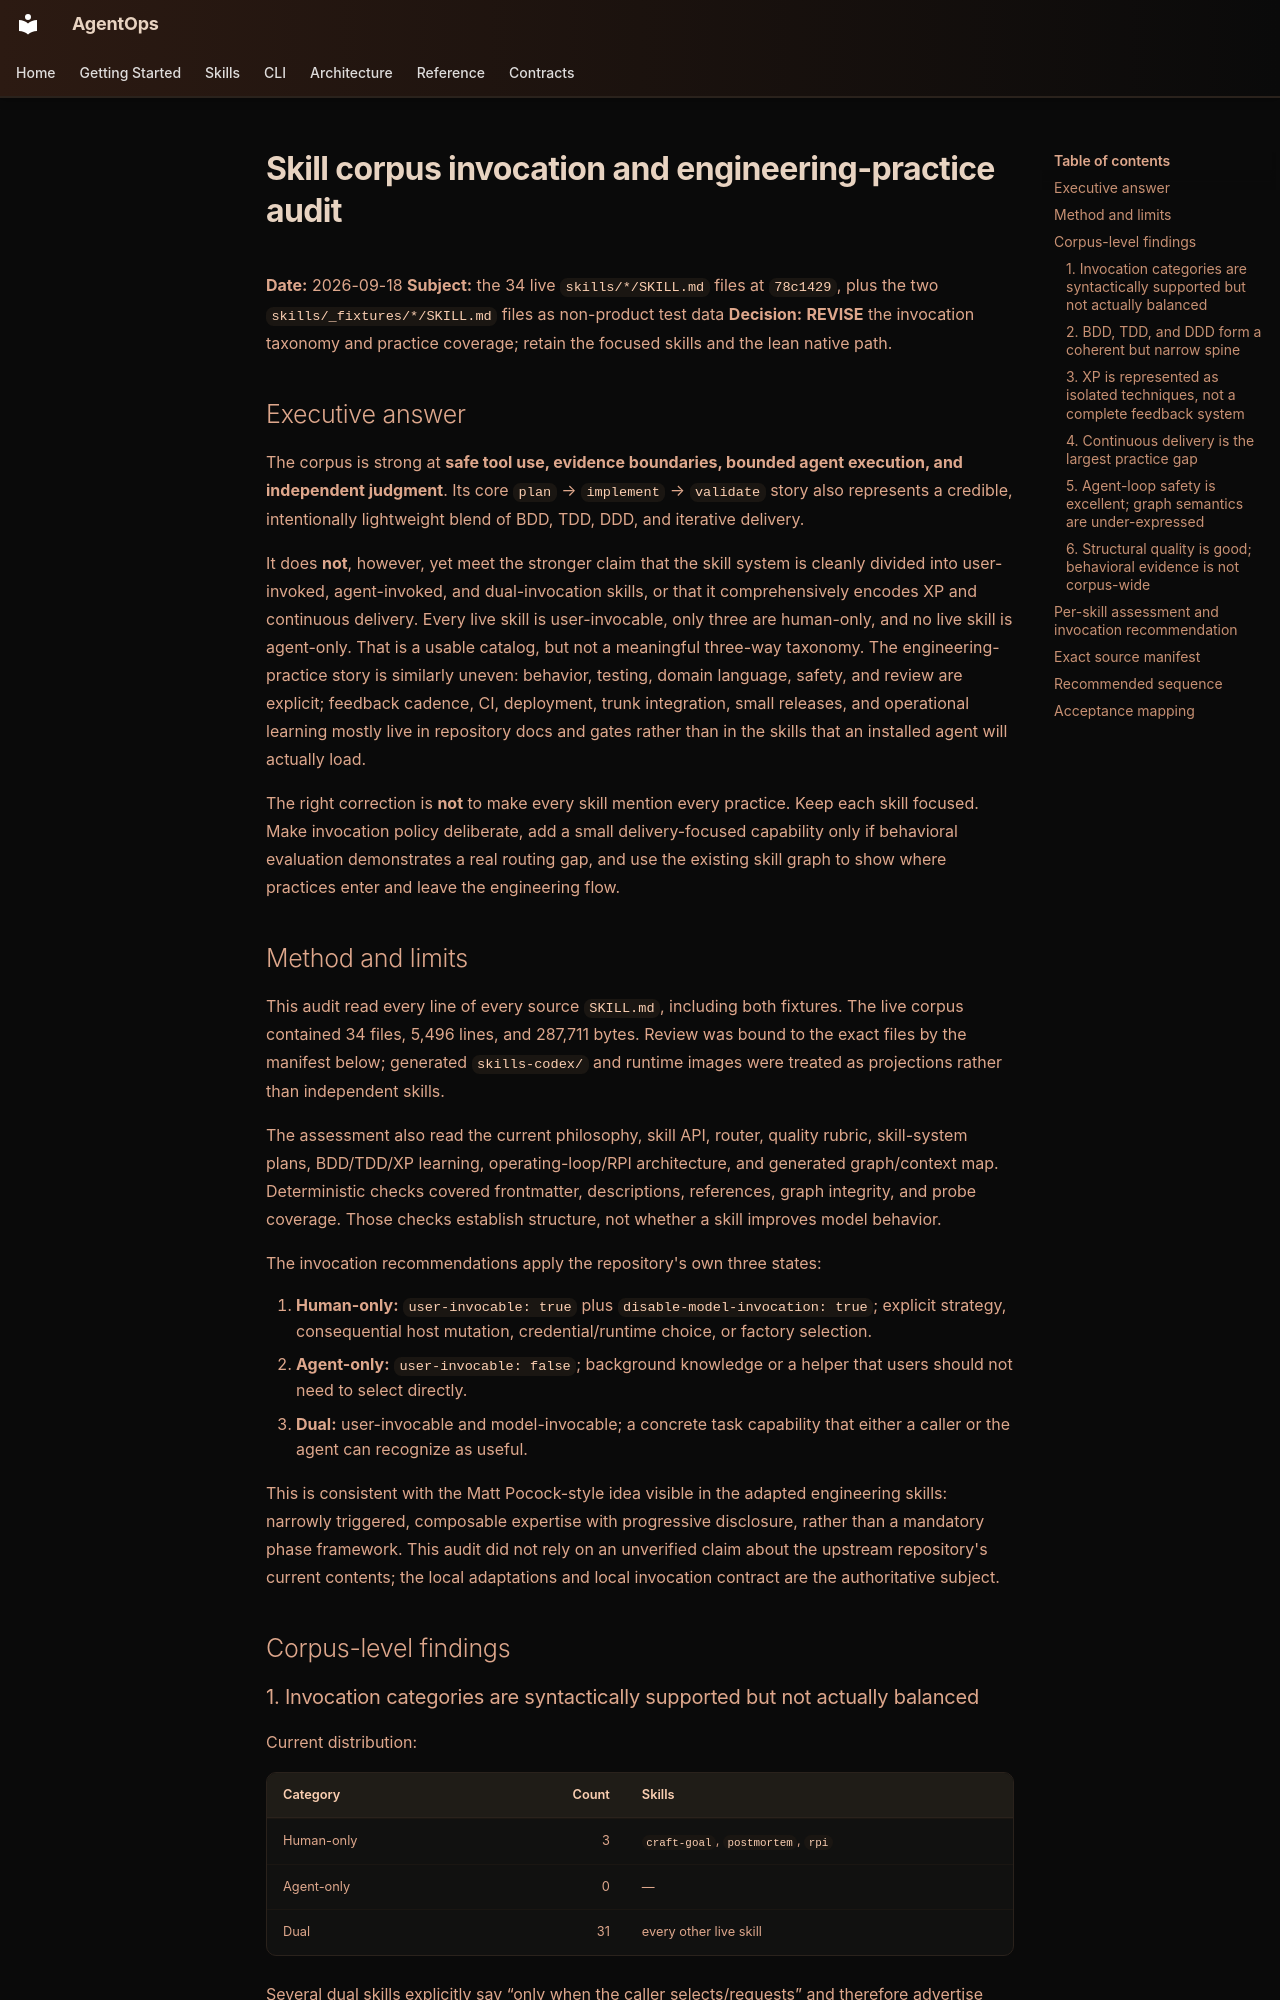

repository: boshu2/agentops · page: evals/2026-09-18-skill-corpus-practice-audit/index.html · generator: mkdocs

# Skill corpus invocation and engineering-practice audit

**Date:** 2026-09-18
**Subject:** the 34 live `skills/*/SKILL.md` files at `78c1429`, plus the two
`skills/_fixtures/*/SKILL.md` files as non-product test data
**Decision:** **REVISE** the invocation taxonomy and practice coverage; retain
the focused skills and the lean native path.

## Executive answer

The corpus is strong at **safe tool use, evidence boundaries, bounded agent
execution, and independent judgment**. Its core `plan` → `implement` →
`validate` story also represents a credible, intentionally lightweight blend
of BDD, TDD, DDD, and iterative delivery.

It does **not**, however, yet meet the stronger claim that the skill system is
cleanly divided into user-invoked, agent-invoked, and dual-invocation skills,
or that it comprehensively encodes XP and continuous delivery. Every live
skill is user-invocable, only three are human-only, and no live skill is
agent-only. That is a usable catalog, but not a meaningful three-way taxonomy.
The engineering-practice story is similarly uneven: behavior, testing, domain
language, safety, and review are explicit; feedback cadence, CI, deployment,
trunk integration, small releases, and operational learning mostly live in
repository docs and gates rather than in the skills that an installed agent
will actually load.

The right correction is **not** to make every skill mention every practice.
Keep each skill focused. Make invocation policy deliberate, add a small
delivery-focused capability only if behavioral evaluation demonstrates a real
routing gap, and use the existing skill graph to show where practices enter
and leave the engineering flow.

## Method and limits

This audit read every line of every source `SKILL.md`, including both fixtures.
The live corpus contained 34 files, 5,496 lines, and 287,711 bytes. Review was
bound to the exact files by the manifest below; generated `skills-codex/` and
runtime images were treated as projections rather than independent skills.

The assessment also read the current philosophy, skill API, router, quality
rubric, skill-system plans, BDD/TDD/XP learning, operating-loop/RPI
architecture, and generated graph/context map. Deterministic checks covered
frontmatter, descriptions, references, graph integrity, and probe coverage.
Those checks establish structure, not whether a skill improves model behavior.

The invocation recommendations apply the repository's own three states:

1. **Human-only:** `user-invocable: true` plus
   `disable-model-invocation: true`; explicit strategy, consequential host
   mutation, credential/runtime choice, or factory selection.
2. **Agent-only:** `user-invocable: false`; background knowledge or a helper
   that users should not need to select directly.
3. **Dual:** user-invocable and model-invocable; a concrete task capability
   that either a caller or the agent can recognize as useful.

This is consistent with the Matt Pocock-style idea visible in the adapted
engineering skills: narrowly triggered, composable expertise with progressive
disclosure, rather than a mandatory phase framework. This audit did not rely
on an unverified claim about the upstream repository's current contents; the
local adaptations and local invocation contract are the authoritative subject.

## Corpus-level findings
